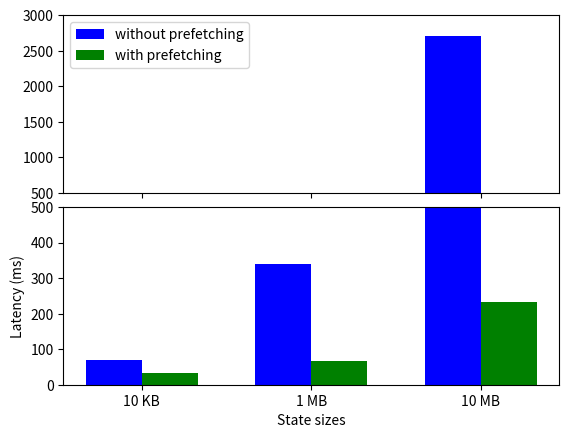

Write the Python code that produced this figure.
import matplotlib as mpl 
import matplotlib.pyplot as plt 
import numpy as np

def main():
    state_transfer_sizes = ['10 KB', '1 MB', '10 MB']

    data = [[70, 341, 2713],
    [34, 66, 234]]
    labels = ['without prefetching', 'with prefetching']

    X = np.arange(3)

    # ax1 top, ax2 bottom
    fig, (ax1, ax2) = plt.subplots(2, 1, sharex=True)
    fig.subplots_adjust(hspace=0.08)

    ax1.bar(X + 0.00, data[0], color = 'b', width = 0.33, label=labels[0])
    ax1.bar(X + 0.33, data[1], color = 'g', width = 0.33, label=labels[1])

    ax2.bar(X + 0.00, data[0], color = 'b', width = 0.33, label=labels[0])
    ax2.bar(X + 0.33, data[1], color = 'g', width = 0.33, label=labels[1])

    ax1.set_ylim(500, 3000)  
    ax2.set_ylim(0, 500)  

    plt.xticks(ticks=np.arange(3) + 0.33 / 2, labels=state_transfer_sizes)
    plt.ylabel('Latency (ms)')
    plt.xlabel('State sizes')

    ax1.legend()

    plt.savefig('state_transfer_sizes.png')
    plt.savefig('state_transfer_sizes.svg')
    plt.show()

if __name__ == '__main__':
    main()